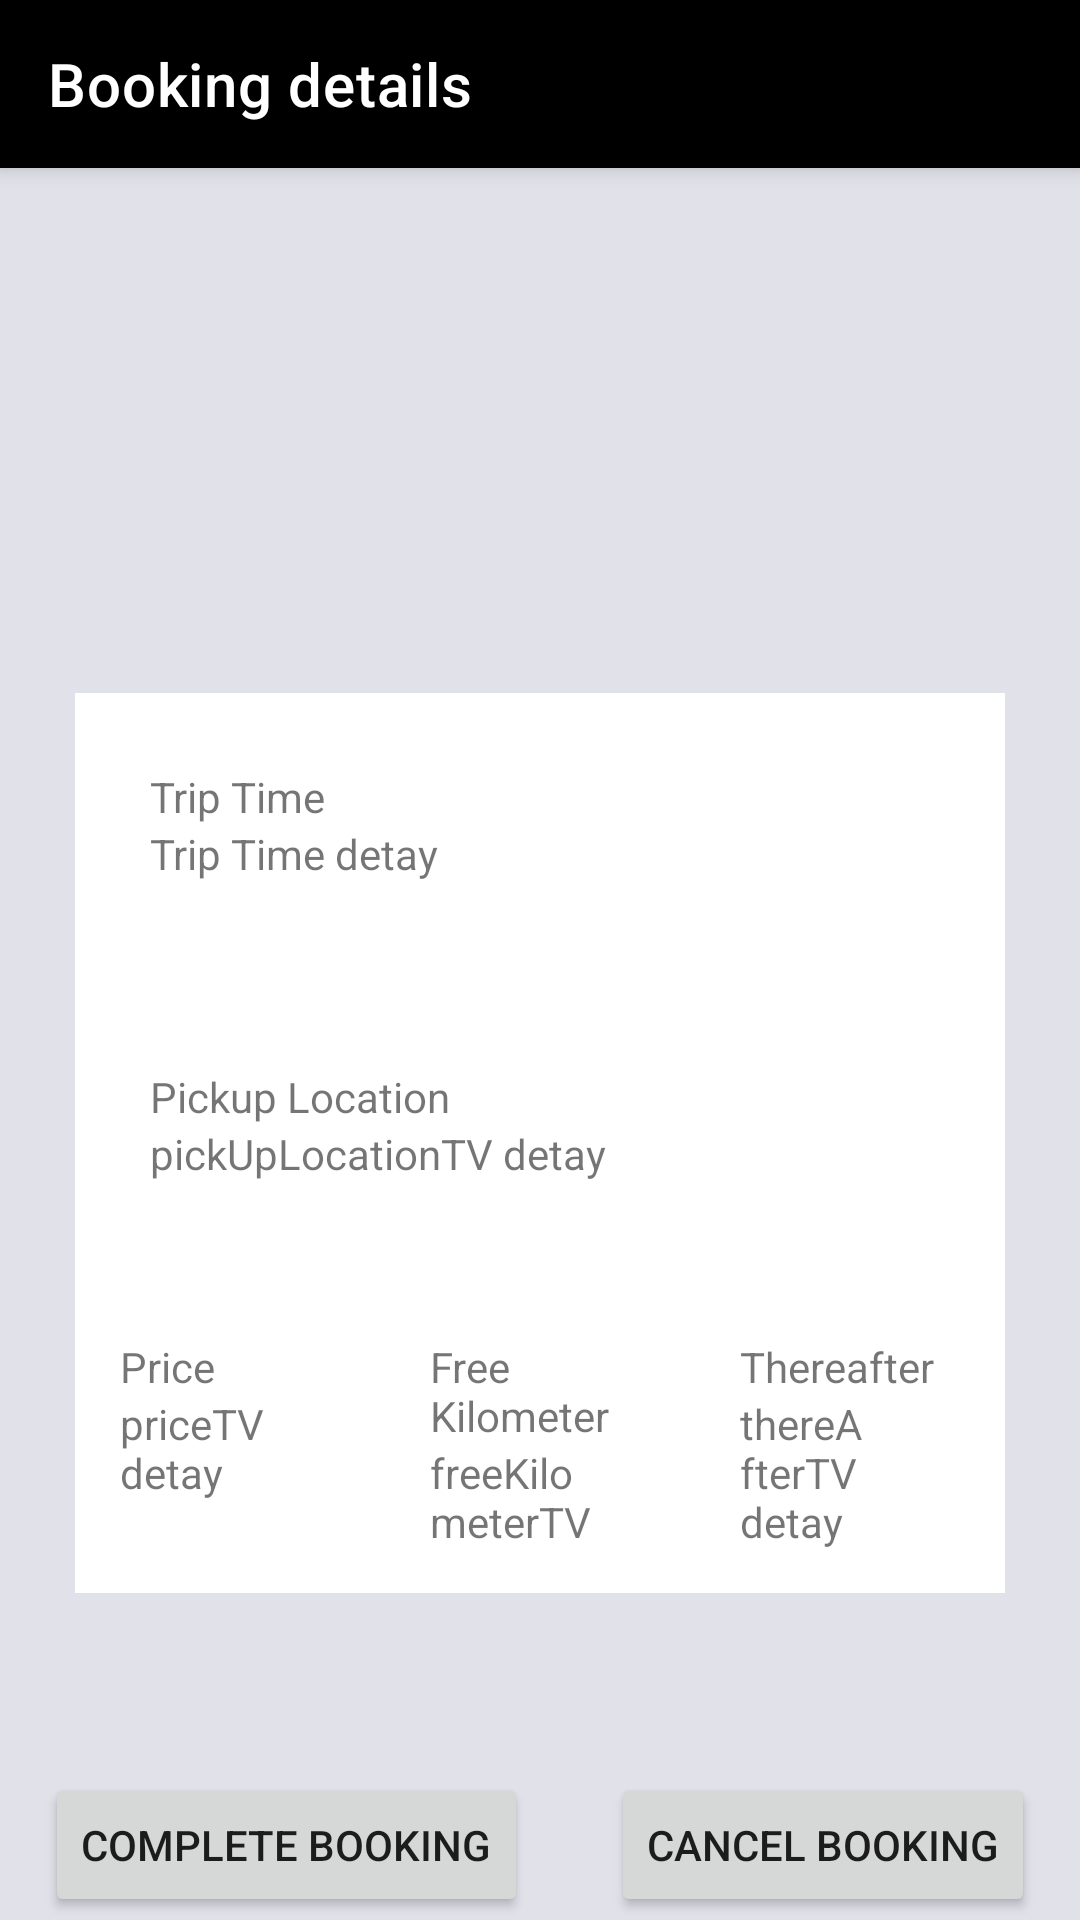

Reconstruct the res/layout file that produces this screen, plus the resources it refers to.
<!-- AndroidManifest.xml: application theme Theme.CarCloud -->
<!-- res/layout/activity_carbook_result.xml -->
<?xml version="1.0" encoding="utf-8"?>
<androidx.constraintlayout.widget.ConstraintLayout xmlns:android="http://schemas.android.com/apk/res/android"
    android:layout_width="match_parent"
    xmlns:app="http://schemas.android.com/apk/res-auto"
    android:orientation="vertical"
    android:layout_height="match_parent">

    <ImageView
        android:alpha="0.3"
        android:layout_width="match_parent"
        android:layout_height="match_parent"
        android:scaleType="centerCrop"
        android:src="@color/cell_bg_color"
        app:layout_constraintBottom_toBottomOf="parent"
        app:layout_constraintStart_toStartOf="parent"
        app:layout_constraintTop_toTopOf="parent" />


    <LinearLayout
        android:layout_width="match_parent"
        android:layout_height="match_parent"
        android:orientation="vertical">

        <androidx.appcompat.widget.Toolbar
            android:id="@+id/my_toolbar"
            app:title="Booking details"
            app:titleTextColor="@color/white"
            android:layout_width="match_parent"
            android:layout_height="?attr/actionBarSize"
            android:background="?attr/colorPrimary"
            android:elevation="4dp"
            android:theme="@style/ThemeOverlay.AppCompat.ActionBar"
            app:popupTheme="@style/ThemeOverlay.AppCompat.Light"/>


        <ImageView
            android:scaleType="centerCrop"
            android:layout_width="match_parent"
            android:layout_height="150dp"
            android:id="@+id/carImageIV">

        </ImageView>

        <LinearLayout
            android:layout_weight="1"
            android:layout_width="match_parent"
            android:layout_height="match_parent"
            android:orientation="vertical"
            android:padding="25dp">

            <LinearLayout
                android:padding="25dp"
                android:background="@color/white"
                android:layout_width="match_parent"
                android:layout_height="100dp"
                android:orientation="vertical">

                <TextView
                    android:layout_width="match_parent"
                    android:layout_height="wrap_content"
                    android:text="Trip Time"></TextView>
                <TextView
                    android:id="@+id/tripTimeTV"
                    android:layout_width="match_parent"
                    android:layout_height="wrap_content"
                    android:text="Trip Time detay"></TextView>


            </LinearLayout>

            <LinearLayout
                android:background="@color/white"
                android:padding="25dp"
                android:layout_width="match_parent"
                android:layout_height="100dp"
                android:orientation="vertical">

                <TextView
                    android:layout_width="match_parent"
                    android:layout_height="wrap_content"
                    android:text="Pickup Location"></TextView>
                <TextView
                    android:id="@+id/pickUpLocationTV"
                    android:layout_width="match_parent"
                    android:layout_height="wrap_content"
                    android:text="pickUpLocationTV detay"></TextView>


            </LinearLayout>

            <LinearLayout

                android:layout_width="match_parent"
                android:layout_height="100dp"
                android:orientation="horizontal">

                <LinearLayout
                    android:background="@color/white"
                    android:padding="15dp"
                    android:layout_weight="0.33"
                    android:layout_width="match_parent"
                    android:layout_height="100dp"
                    android:orientation="vertical">

                    <TextView
                        android:layout_width="match_parent"
                        android:layout_height="wrap_content"
                        android:text="Price"></TextView>
                    <TextView
                        android:id="@+id/priceTV"
                        android:layout_width="match_parent"
                        android:layout_height="wrap_content"
                        android:text="priceTV detay"></TextView>


                </LinearLayout>

                <LinearLayout
                    android:background="@color/white"
                    android:padding="15dp"
                    android:layout_weight="0.33"
                    android:layout_width="match_parent"
                    android:layout_height="100dp"
                    android:orientation="vertical">

                    <TextView
                        android:layout_width="match_parent"
                        android:layout_height="wrap_content"
                        android:text="Free Kilometer"></TextView>
                    <TextView
                        android:id="@+id/freeKilometerTV"
                        android:layout_width="match_parent"
                        android:layout_height="wrap_content"
                        android:text="freeKilometerTV detay"></TextView>


                </LinearLayout>

                <LinearLayout
                    android:padding="15dp"
                    android:background="@color/white"
                    android:layout_weight="0.33"
                    android:layout_width="match_parent"
                    android:layout_height="100dp"
                    android:orientation="vertical">

                    <TextView
                        android:layout_width="match_parent"
                        android:layout_height="wrap_content"
                        android:text="Thereafter"></TextView>
                    <TextView
                        android:id="@+id/thereAfterTV"
                        android:layout_width="match_parent"
                        android:layout_height="wrap_content"
                        android:text="thereAfterTV detay"></TextView>


                </LinearLayout>


            </LinearLayout>
        </LinearLayout>

        <androidx.constraintlayout.widget.ConstraintLayout
            android:layout_width="match_parent"
            android:layout_height="50dp">

            <androidx.appcompat.widget.AppCompatButton
                android:id="@+id/completeBookingBT"
                android:layout_width="wrap_content"
                android:layout_height="wrap_content"
                android:layout_marginStart="15dp"
                android:text="Complete Booking"
                app:layout_constraintBottom_toBottomOf="parent"
                app:layout_constraintStart_toStartOf="parent"
                app:layout_constraintTop_toTopOf="parent" />

            <androidx.appcompat.widget.AppCompatButton
                android:id="@+id/cancelBookingBT"
                android:layout_width="wrap_content"
                android:layout_height="wrap_content"
                android:layout_marginEnd="15dp"
                android:text="Cancel Booking"
                app:layout_constraintBottom_toBottomOf="parent"
                app:layout_constraintEnd_toEndOf="parent"
                app:layout_constraintTop_toTopOf="parent" />

        </androidx.constraintlayout.widget.ConstraintLayout>





    </LinearLayout>



</androidx.constraintlayout.widget.ConstraintLayout>
<!-- resources referenced by this layout -->
<resources>
  <color name="cell_bg_color">#969CB5</color>
  <color name="white">#FFFFFFFF</color>
  <style name="Theme.CarCloud" parent="Theme.MaterialComponents.DayNight.NoActionBar">
          
          <item name="colorPrimary">@color/black</item>
          <item name="colorPrimaryVariant">@color/black</item>
          <item name="colorOnPrimary">@color/white</item>
          
          <item name="colorSecondary">@color/teal_200</item>
          <item name="colorSecondaryVariant">@color/teal_700</item>
          <item name="colorOnSecondary">@color/black</item>
          
          <item name="android:statusBarColor" tools:targetApi="l">?attr/colorPrimaryVariant</item>
          
      </style>
  <color name="black">#FF000000</color>
  <color name="teal_200">#FF03DAC5</color>
  <color name="teal_700">#FF018786</color>
</resources>
